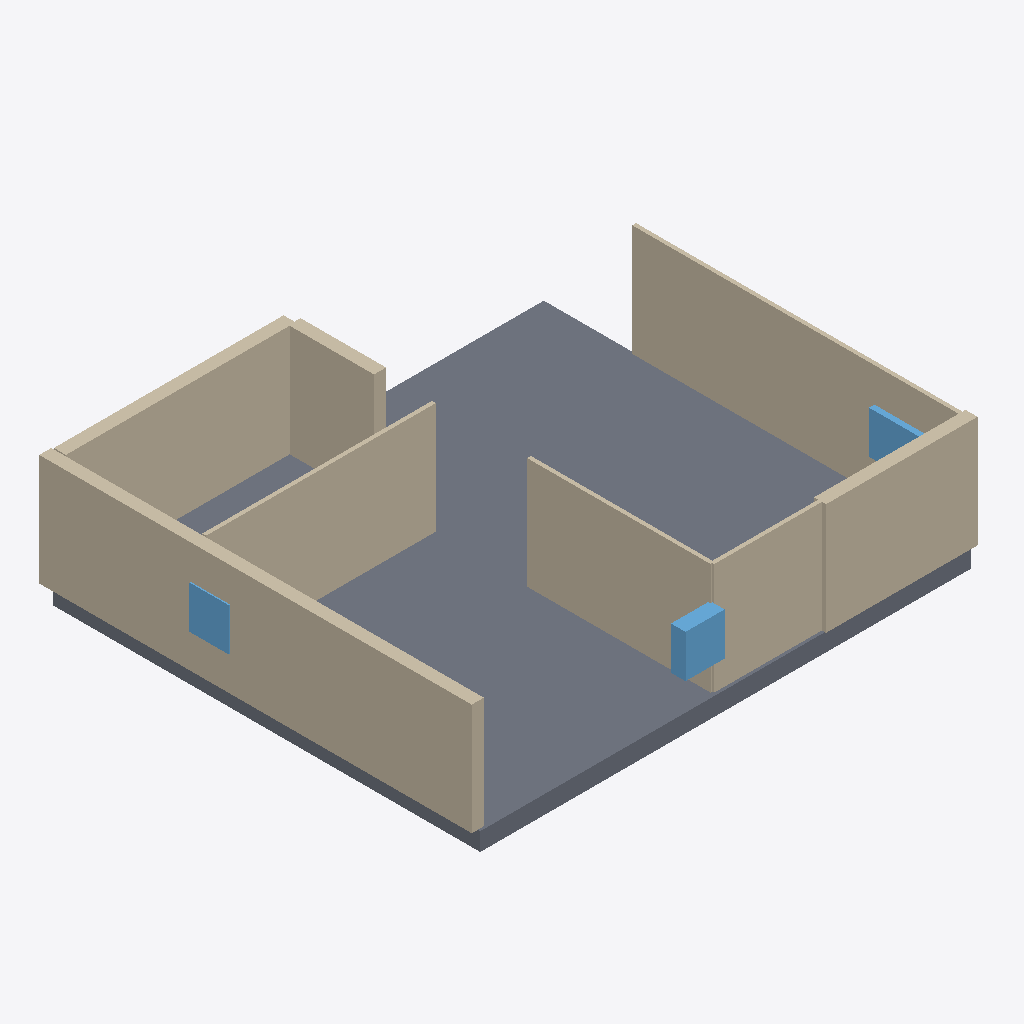
Isometric view of an IFC building model (IFC-SPF (STEP), schema IFC4, length unit millimetre), seen from the south-west, elements coloured by IFC class: 8 walls (beige), 3 windows (light blue), 1 slab (grey).
Extent 13.2 m × 11.5 m × 3.4 m (x, y, z). Elements (14): 9 IfcWall, 3 IfcWindow, 1 IfcDoor, 1 IfcSlab.

HEADER;
FILE_DESCRIPTION(('ViewDefinition[DesignTransferView]'),'2;1');
FILE_NAME('/dev/null','2026-11-14T07:49:07+02:00',(''),(''),'IfcOpenShell 0.9.0.post1','IfcOpenShell 0.9.0.post1','Nobody');
FILE_SCHEMA(('IFC4'));
ENDSEC;
DATA;
#1=IFCPROJECT('0HPiSekVP7Swdz8sWrYQug',$,'plan2ifc',$,$,$,$,(#10),#5);
#12=IFCSITE('1mDzJ1IS9AqxVRwl8j8UNW',$,'Site',$,$,$,$,$,$,$,$,$,$,$);
#13=IFCBUILDING('2JNv02azH58huWArQejbl5',$,'Building',$,$,$,$,$,$,$,$,$);
#14=IFCBUILDINGSTOREY('2ZmLuYihn3tuQU7wInR_CW',$,'Level 0',$,$,$,$,$,$,$);
#314=IFCSLAB('0DSh4KT8L1v8XNXztNWopF',$,'Slab',$,$,#331,#321,$,$);
#18=IFCWALL('0sgksf6BT5UfR2s9kwcNM8',$,'Wall',$,$,#40,#29,$,$);
#109=IFCWALL('3lyUdGCU1C3uGqL$3aBNIX',$,'Wall',$,$,#130,#120,$,$);
#41=IFCWALL('3KP$nd36D2s9FM1akZnl4G',$,'Wall',$,$,#62,#52,$,$);
#132=IFCWALL('0IEOf_o_z2yw6KwoVRSpH5',$,'Wall',$,$,#153,#143,$,$);
#154=IFCWALL('3yGU1VXFDE1AZve5seO8He',$,'Wall',$,$,#175,#165,$,$);
#198=IFCWALL('1ca2StUNTEKPF7p9NAQtGO',$,'Wall',$,$,#219,#209,$,$);
#176=IFCWALL('3eWrqSPsv8D8dd2NfVv0kE',$,'Wall',$,$,#197,#187,$,$);
#85=IFCWALL('12ne33RHj7Jg3z4p2HZhmw',$,'Wall',$,$,#106,#96,$,$);
#292=IFCWINDOW('3aNrByNtPA5ALXj9riSfV4',$,'Window',$,$,#313,#303,$,$,$,$,$,$);
#248=IFCWINDOW('2BlCZWOSP9Aeu54$lST__O',$,'Window',$,$,#269,#259,$,$,$,$,$,$);
#270=IFCWINDOW('0orgbL$cb549vfhWZgzaLc',$,'Window',$,$,#291,#281,$,$,$,$,$,$);
ENDSEC;
